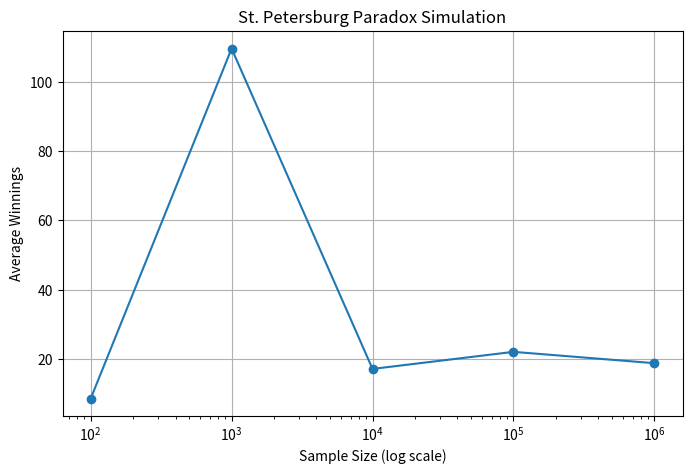

Write the Python code that produced this figure.
import random
import matplotlib.pyplot as plt

SAMPLE_SIZES = [100, 1000, 10000, 100000, 1000000]

def runGame():
  numFlips = 0

  while True:
    numFlips += 1
    result = random.choice(["HEADS", "TAILS"])
    if result == "TAILS":
      break

  winnings = 2 ** numFlips
  return winnings

averages = []

for size in SAMPLE_SIZES:
  total = 0
  for i in range(size):
    total += runGame()
  average = total / size
  averages.append(average)
  print(f"sample size: {size}    sum: {total}    avg: {average}")

# ngl, I made chat do the plots, because idk matplotlib
plt.figure(figsize=(8, 5))
plt.plot(SAMPLE_SIZES, averages, marker="o")
plt.xscale("log")  # log scale makes sense here
plt.xlabel("Sample Size (log scale)")
plt.ylabel("Average Winnings")
plt.title("St. Petersburg Paradox Simulation")
plt.grid(True)
plt.show()